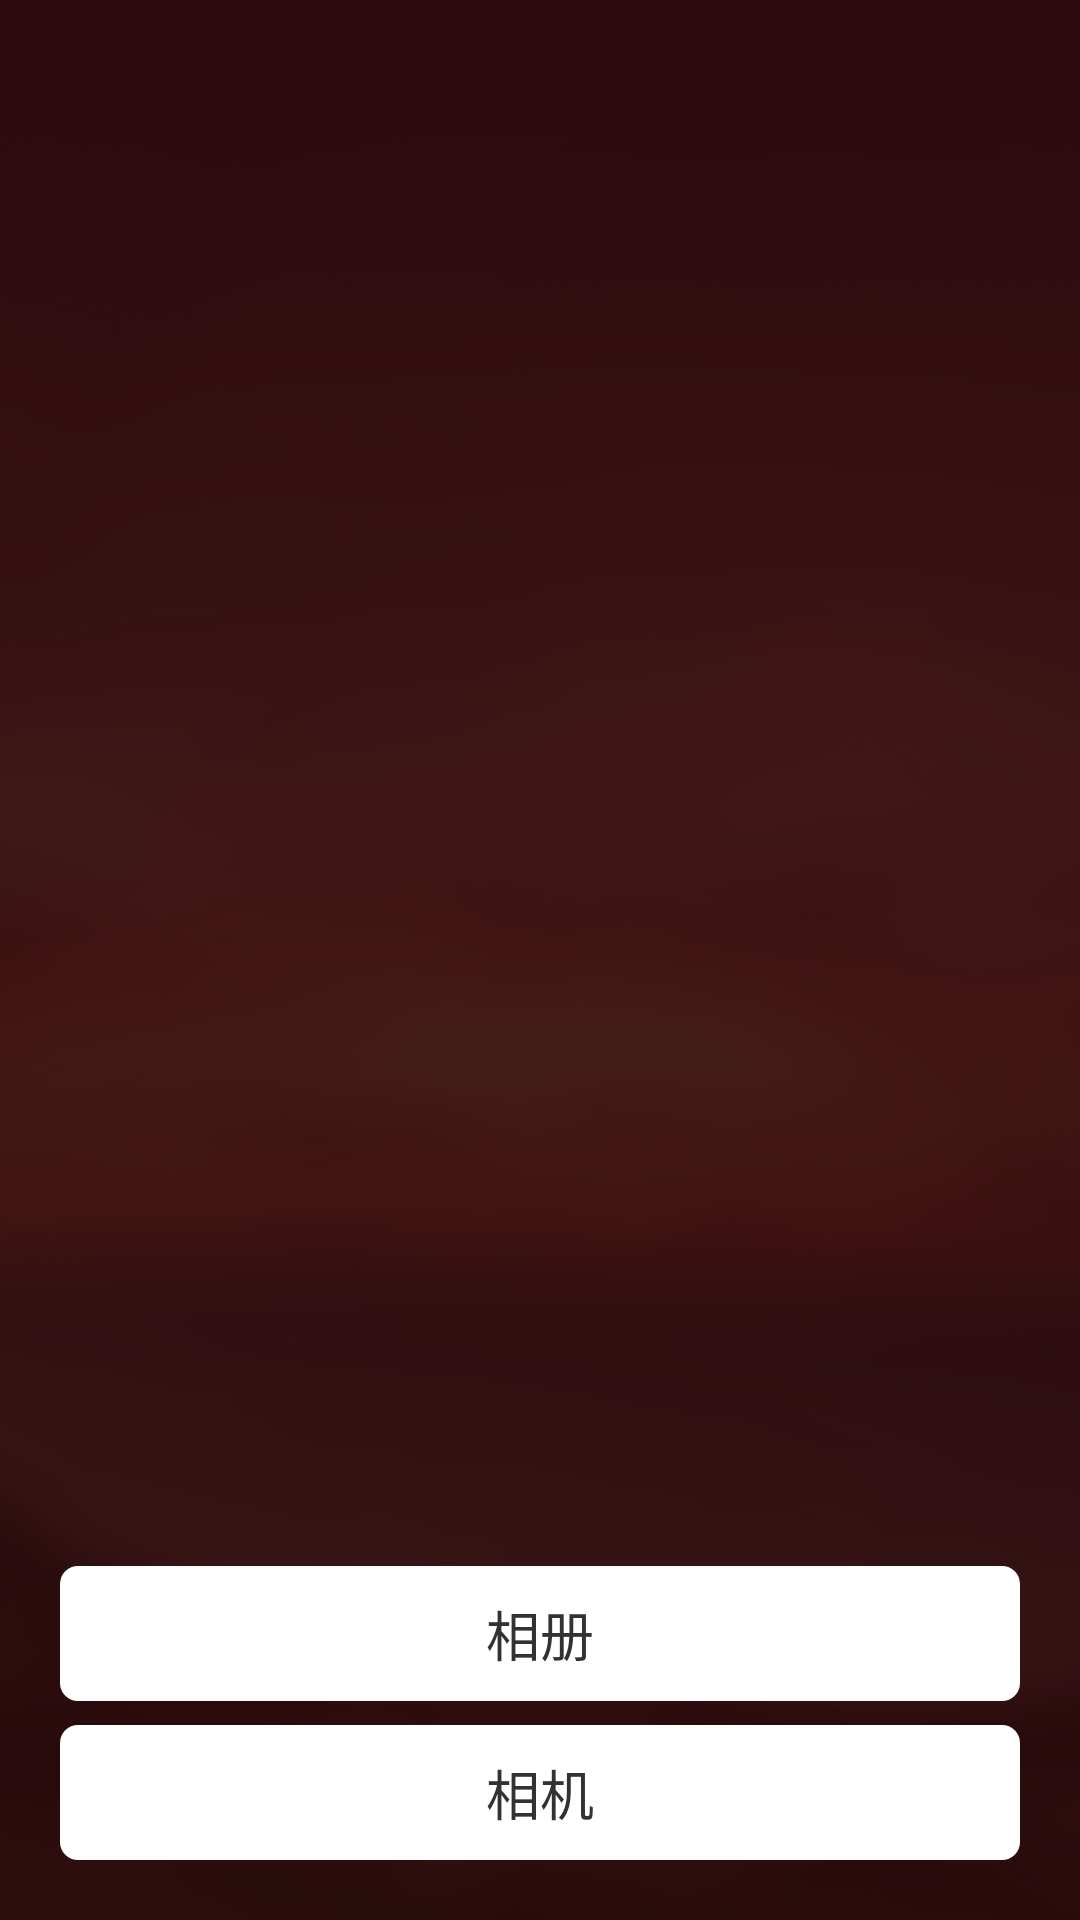

Produce the Android XML layout that renders to this screen, including the resource entries it uses.
<!-- AndroidManifest.xml: application theme AppTheme_NoAnim -->
<!-- res/layout/pop_window_phone_selected_layout.xml -->
<?xml version="1.0" encoding="utf-8"?>
<RelativeLayout xmlns:android="http://schemas.android.com/apk/res/android"
    android:layout_width="match_parent"
    android:layout_height="match_parent"
    android:gravity="bottom">

    <View
        android:id="@+id/back_view"
        android:layout_width="match_parent"
        android:layout_height="match_parent"
        android:background="@color/black70" />

    <LinearLayout
        android:layout_width="match_parent"
        android:layout_height="wrap_content"
        android:layout_alignParentBottom="true"
        android:gravity="bottom"
        android:paddingStart="@dimen/dp_20"
        android:paddingEnd="@dimen/dp_20"
        android:layout_marginBottom="@dimen/dp_20"
        android:orientation="vertical">

        <TextView
            android:id="@+id/photo_txt"
            android:layout_width="match_parent"
            android:layout_height="@dimen/dp_45"
            android:gravity="center"
            android:text="@string/photo"
            android:textColor="@color/title_clolor"
            android:textSize="@dimen/sp_18"
            android:background="@drawable/photo_select_btn_back"/>

        <View
            android:layout_width="match_parent"
            android:layout_height="@dimen/dp_8"
            android:layout_marginStart="@dimen/dp_20"
            android:layout_marginEnd="@dimen/dp_20" />

        <TextView
            android:id="@+id/camera_txt"
            android:layout_width="match_parent"
            android:layout_height="@dimen/dp_45"
            android:gravity="center"
            android:text="@string/camera"
            android:textColor="@color/title_clolor"
            android:textSize="@dimen/sp_18"
            android:background="@drawable/photo_select_btn_back"/>
    </LinearLayout>
</RelativeLayout>
<!-- resources referenced by this layout -->
<resources>
  <color name="black70">#B3000000</color>
  <color name="title_clolor">#323232</color>
  <dimen name="dp_20">20dp</dimen>
  <dimen name="dp_45">45dp</dimen>
  <dimen name="dp_8">8dp</dimen>
  <dimen name="sp_18">18sp</dimen>
  <!-- drawable photo_select_btn_back (drawable) -->
  <?xml version="1.0" encoding="utf-8"?>
  <shape xmlns:android="http://schemas.android.com/apk/res/android">
          
          <gradient
              android:startColor="@color/white"
              android:endColor="@color/white"
              android:angle="-90"/>
          <corners android:radius="@dimen/dp_6" />
  </shape>
  <string name="camera">相机</string>
  <string name="photo">相册</string>
  <style name="AppTheme_NoAnim" parent="AppTheme">
          <item name="android:windowAnimationStyle">@null</item>
      </style>
  <color name="white">#ffffffff</color>
  <dimen name="dp_6">6dp</dimen>
  <style name="AppTheme" parent="Theme.AppCompat.Light.NoActionBar">
          <item name="android:windowBackground">@mipmap/login_back</item>
          <item name="android:fitsSystemWindows">true</item>
          <item name="android:windowAnimationStyle">@style/default_animation</item>
          <item name="android:windowNoTitle">true</item>
          <item name="android:clipToPadding">true</item>
      </style>
  <style name="default_animation" mce_bogus="1" parent="@android:style/Animation.Activity">
          <item name="android:activityOpenEnterAnimation">@anim/slide_in_right</item>
          <item name="android:activityOpenExitAnimation">@anim/slide_out_left</item>
          <item name="android:activityCloseEnterAnimation">@anim/slide_in_left</item>
          <item name="android:activityCloseExitAnimation">@anim/slide_out_right</item>
      </style>
</resources>
